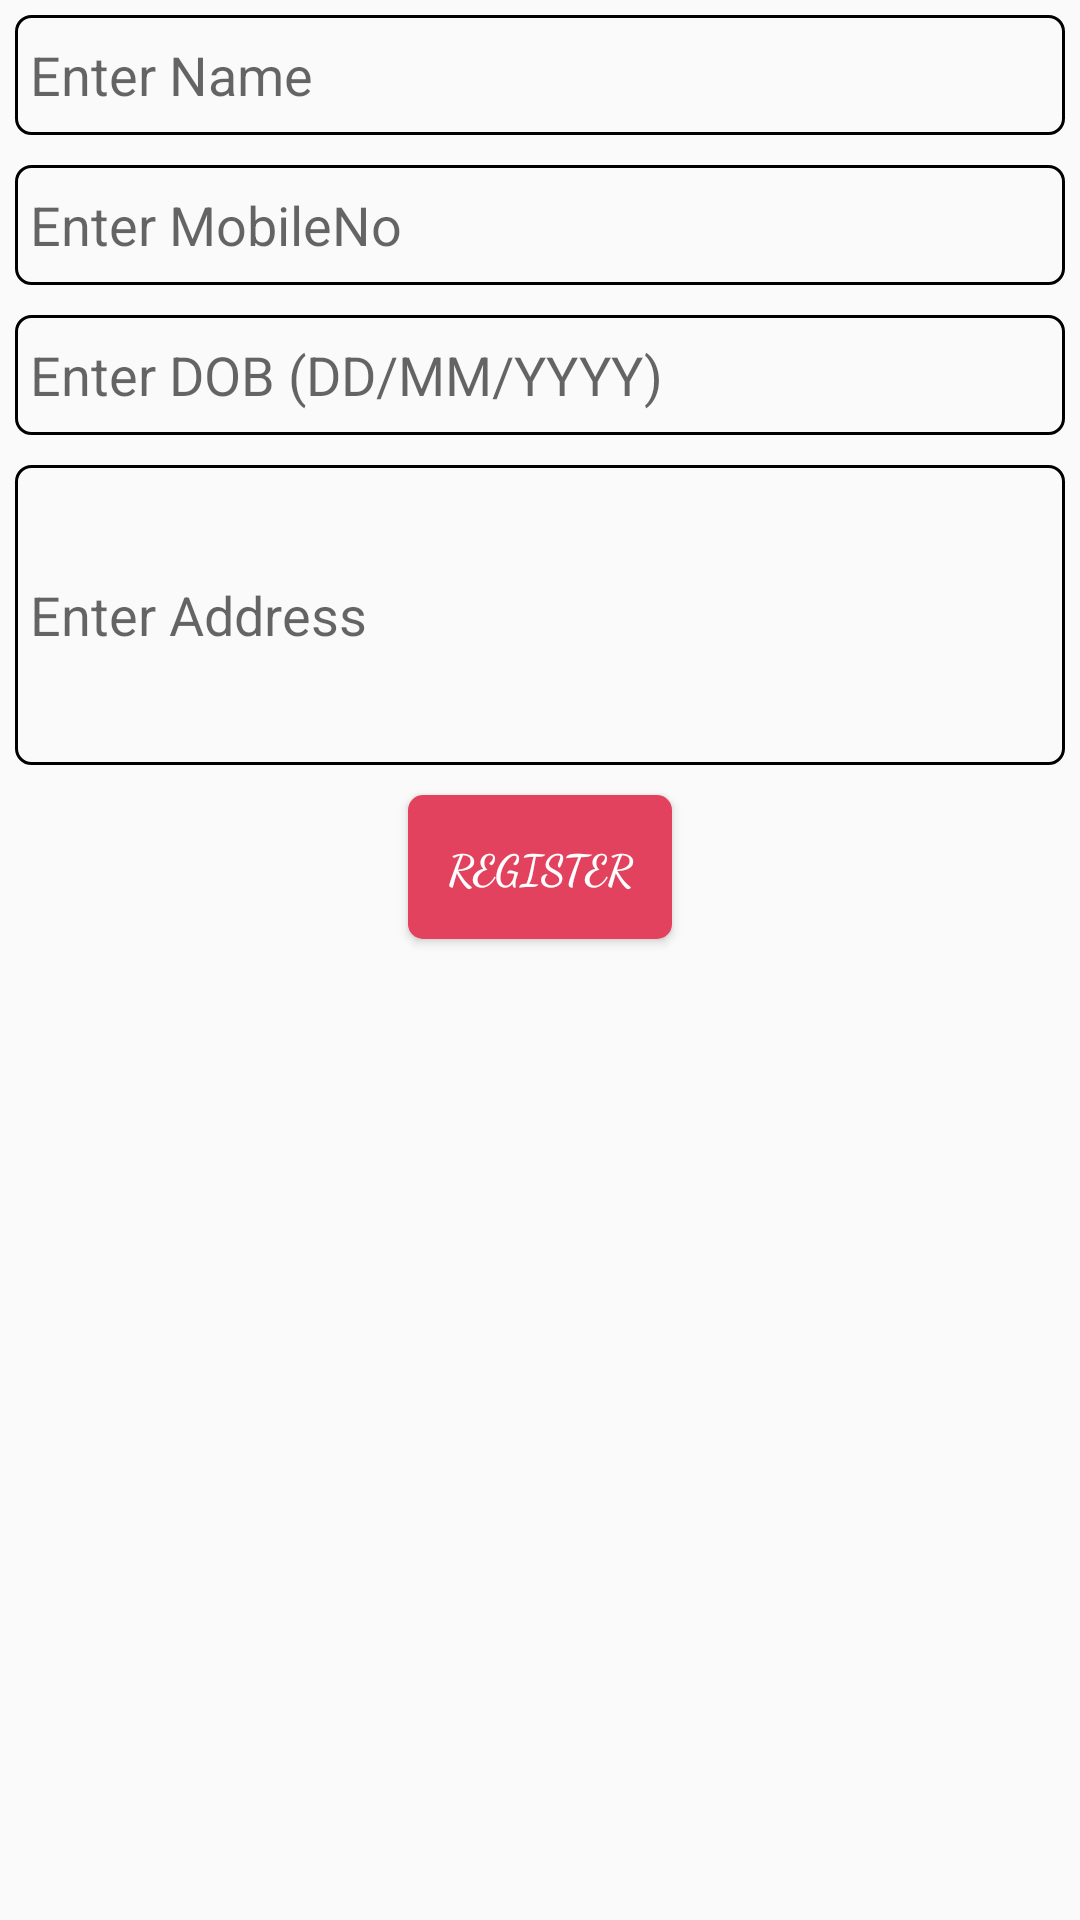

Here is an Android app screen rendered from its layout file. Give the layout XML and the strings, colors and styles it references.
<!-- AndroidManifest.xml: activity theme No_title_bar -->
<!-- res/layout/activity_register.xml -->
<?xml version="1.0" encoding="utf-8"?>
<LinearLayout
    xmlns:android="http://schemas.android.com/apk/res/android"
    android:layout_width="match_parent"
    android:layout_height="match_parent"
    android:orientation="vertical">

    <EditText
        android:id="@+id/name"
        android:paddingLeft="5dp"
        android:hint="Enter Name "
        android:layout_margin="5dp"
        android:layout_width="match_parent"
        android:layout_height="40dp"
        android:background="@drawable/myborder"/>

    <EditText
        android:id="@+id/mno"
        android:paddingLeft="5dp"
        android:inputType="phone"
        android:hint="Enter MobileNo "
        android:layout_margin="5dp"
        android:layout_width="match_parent"
        android:layout_height="40dp"
        android:background="@drawable/myborder"/>

    <EditText
        android:id="@+id/dob"
        android:paddingLeft="5dp"
        android:hint="Enter DOB (DD/MM/YYYY) "
        android:layout_margin="5dp"
        android:layout_width="match_parent"
        android:layout_height="40dp"
        android:background="@drawable/myborder"/>

    <EditText
        android:id="@+id/address"
        android:paddingLeft="5dp"
        android:hint="Enter Address "
        android:layout_margin="5dp"
        android:layout_width="match_parent"
        android:layout_height="100dp"
        android:background="@drawable/myborder"/>


    <Button
        android:layout_gravity="center"
        android:textColor="#FFFFFF"
        android:layout_margin="5dp"
        android:layout_width="wrap_content"
        android:layout_height="wrap_content"
        android:text="  REGISTER  "
        android:onClick="register"
        android:textStyle="bold"
        android:fontFamily="cursive"
        android:background="@drawable/button_bg"/>

</LinearLayout>
<!-- resources referenced by this layout -->
<resources>
  <!-- drawable button_bg (drawable) -->
  <?xml version="1.0" encoding="utf-8"?>
  <shape
      xmlns:android="http://schemas.android.com/apk/res/android">
  
      <solid
          android:color="#E3425F"
          android:width="1dp">
  
      </solid>
  
      <corners android:radius="5dp"/>
  
  
  </shape>
  <!-- drawable myborder (drawable) -->
  <?xml version="1.0" encoding="utf-8"?>
  <shape
      xmlns:android="http://schemas.android.com/apk/res/android">
  
      <stroke
          android:color="#000000"
          android:width="1dp">
  
      </stroke>
  
      <corners android:radius="5dp"/>
  
  
  </shape>
  <style name="No_title_bar" parent="Theme.AppCompat.Light.NoActionBar" />
</resources>
